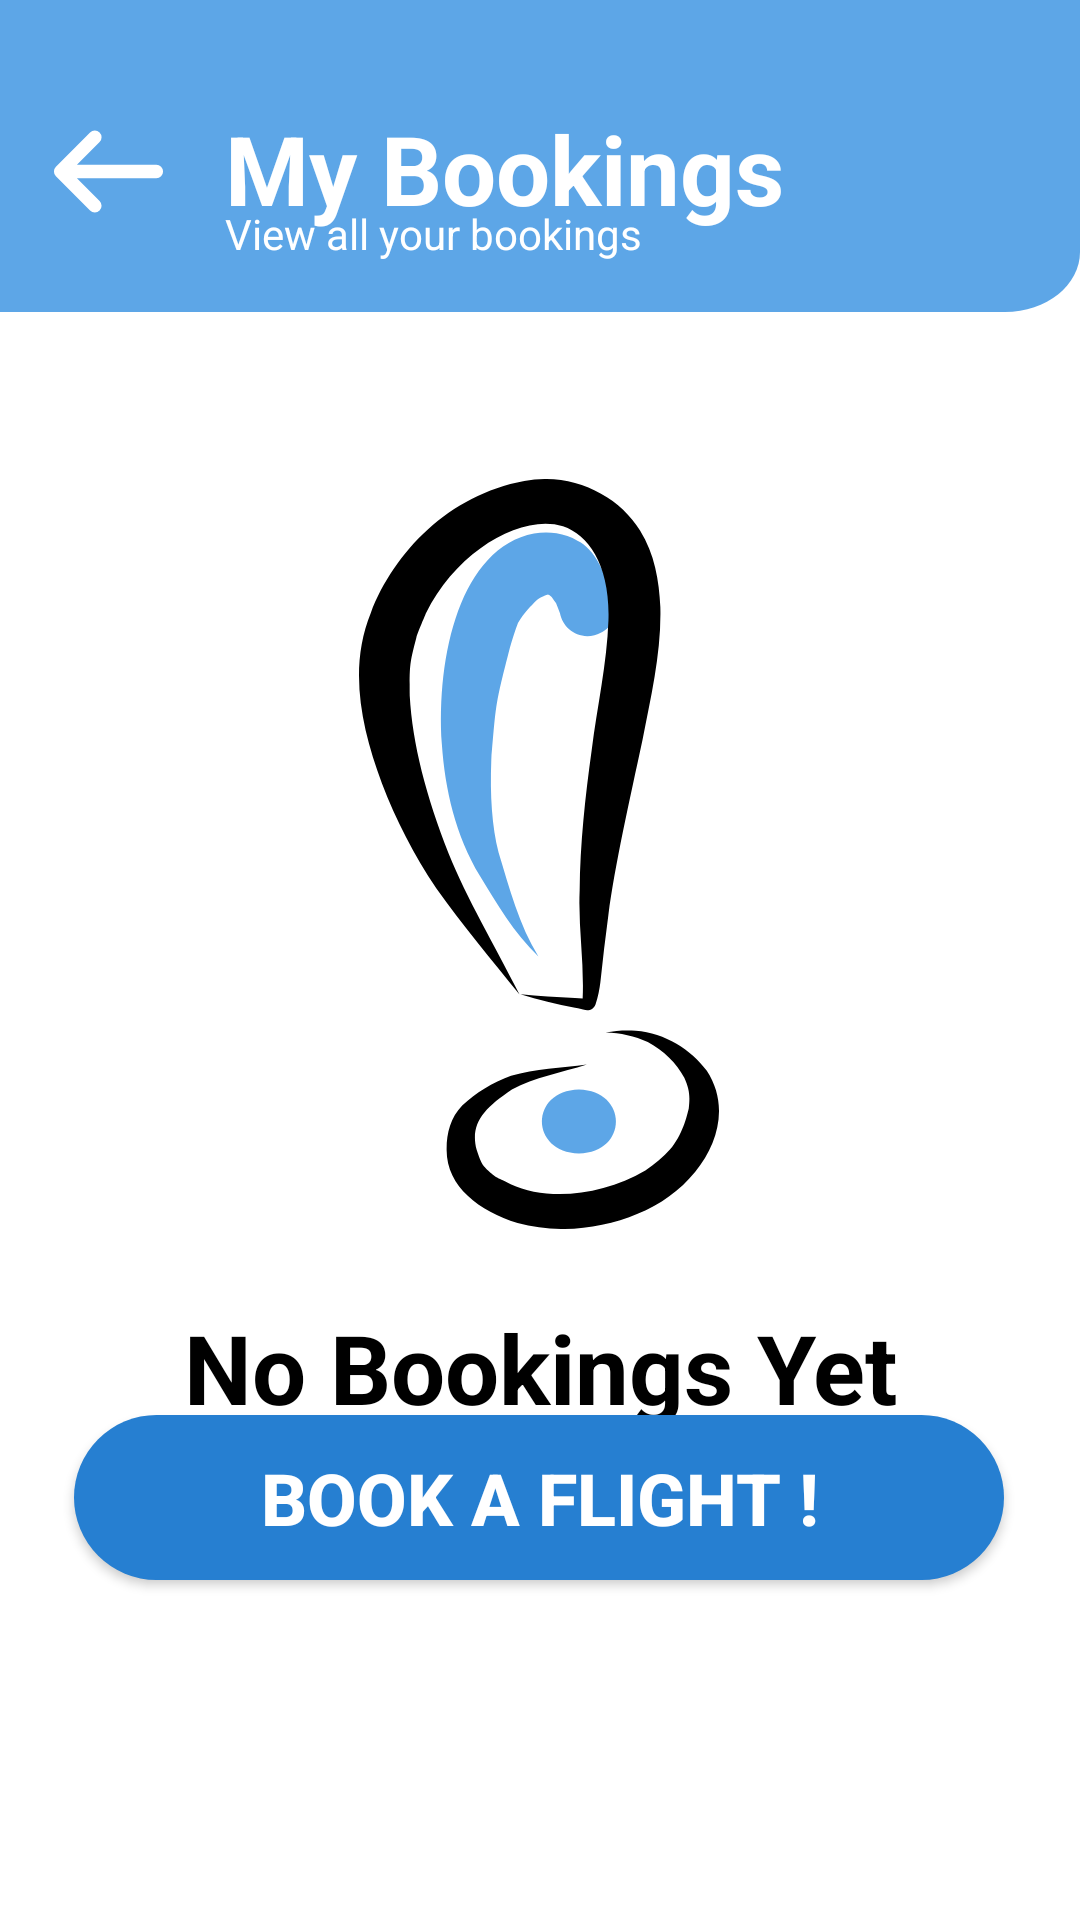

Android layout source for this screen:
<!-- AndroidManifest.xml: application theme Theme.SKIES -->
<!-- res/layout/activity_my_bookings_not_found.xml -->
<?xml version="1.0" encoding="utf-8"?>
<androidx.constraintlayout.widget.ConstraintLayout xmlns:android="http://schemas.android.com/apk/res/android"
    xmlns:app="http://schemas.android.com/apk/res-auto"
    xmlns:tools="http://schemas.android.com/tools"
    android:layout_width="match_parent"
    android:layout_height="match_parent"
    android:background="@drawable/page_background"
    tools:context=".myBookingsNotFound">

    <androidx.appcompat.widget.AppCompatButton
        android:id="@+id/button2"
        android:layout_width="45dp"
        android:layout_height="45dp"
        android:background="@drawable/back_button"
        app:layout_constraintBottom_toBottomOf="parent"
        app:layout_constraintEnd_toEndOf="parent"
        app:layout_constraintHorizontal_bias="0.043"
        app:layout_constraintStart_toStartOf="parent"
        app:layout_constraintTop_toTopOf="parent"
        app:layout_constraintVertical_bias="0.058" />

    <TextView
        android:id="@+id/textView6"
        android:layout_width="wrap_content"
        android:layout_height="wrap_content"
        android:text="My Bookings"
        android:textColor="@color/white"
        android:textSize="32dp"
        android:textStyle="bold"
        app:layout_constraintBottom_toBottomOf="@+id/button2"
        app:layout_constraintEnd_toEndOf="parent"
        app:layout_constraintHorizontal_bias="0.143"
        app:layout_constraintStart_toEndOf="@+id/button2"
        app:layout_constraintTop_toTopOf="@+id/button2"
        app:layout_constraintVertical_bias="0.063" />

    <TextView
        android:id="@+id/textView7"
        android:layout_width="wrap_content"
        android:layout_height="wrap_content"
        android:layout_marginTop="12dp"
        android:text="View all your bookings"
        android:textColor="@color/white"
        app:layout_constraintBottom_toBottomOf="@+id/textView6"
        app:layout_constraintEnd_toEndOf="@+id/textView6"
        app:layout_constraintHorizontal_bias="0.0"
        app:layout_constraintStart_toStartOf="@+id/textView6"
        app:layout_constraintTop_toBottomOf="@+id/textView6"
        app:layout_constraintVertical_bias="0.0" />

    <ImageView
        android:id="@+id/imageView8"
        android:layout_width="wrap_content"
        android:layout_height="wrap_content"
        app:layout_constraintBottom_toBottomOf="parent"
        app:layout_constraintEnd_toEndOf="parent"
        app:layout_constraintHorizontal_bias="0.498"
        app:layout_constraintStart_toStartOf="parent"
        app:layout_constraintTop_toTopOf="parent"
        app:layout_constraintVertical_bias="0.409"
        app:srcCompat="@drawable/not_found_img" />

    <TextView
        android:id="@+id/textView8"
        android:layout_width="wrap_content"
        android:layout_height="wrap_content"
        android:text="No Bookings Yet"
        android:textSize="32dp"
        android:textColor="@color/black"
        android:textStyle="bold"
        app:layout_constraintBottom_toBottomOf="parent"
        app:layout_constraintEnd_toEndOf="parent"
        app:layout_constraintStart_toStartOf="parent"
        app:layout_constraintTop_toBottomOf="@+id/imageView8"
        app:layout_constraintVertical_bias="0.132" />

    <androidx.appcompat.widget.AppCompatButton
        android:id="@+id/button5"
        android:layout_width="310dp"
        android:layout_height="55dp"
        android:background="@drawable/on_click"
        android:text="BOOK A FLIGHT !"
        android:textColor="@color/white"
        android:textSize="24dp"
        android:textStyle="bold"
        app:layout_constraintBottom_toBottomOf="parent"
        app:layout_constraintEnd_toEndOf="parent"
        app:layout_constraintHorizontal_bias="0.495"
        app:layout_constraintStart_toStartOf="parent"
        app:layout_constraintTop_toTopOf="parent"
        app:layout_constraintVertical_bias="0.806" />

</androidx.constraintlayout.widget.ConstraintLayout>
<!-- resources referenced by this layout -->
<resources>
  <!-- drawable back_button (drawable) -->
  <vector xmlns:android="http://schemas.android.com/apk/res/android"
      android:width="40dp"
      android:height="40dp"
      android:viewportWidth="40"
      android:viewportHeight="40">
      <path
          android:strokeColor="#FFFFFFFF"
          android:strokeWidth="4"
          android:strokeLineCap="round"
          android:strokeLineJoin="round"
          android:strokeMiterLimit="10"
          android:pathData="M15.95 9.88L5.83 20l10.12 10.12M34.17 20H6.12"/>
  </vector>
  <!-- drawable not_found_img: vector/xml drawable (drawable, 2610 chars, omitted) -->
  <!-- drawable on_click (drawable) -->
  <?xml version="1.0" encoding="utf-8"?>
  <selector xmlns:android="http://schemas.android.com/apk/res/android">
      <item android:drawable="@drawable/unclicked_button" android:state_pressed="false"/>
      <item android:drawable="@drawable/clicked_button" android:state_pressed="true"/>
  </selector>
  <!-- drawable page_background (drawable) -->
  <vector xmlns:android="http://schemas.android.com/apk/res/android"
      android:width="360dp"
      android:height="800dp"
      android:viewportWidth="360"
      android:viewportHeight="800">
      <group>
          <path
              android:fillColor="#FFFFFFFF"
              android:pathData="M0 0H360V800H0z"/>
          <group>
              <path
                  android:fillColor="#FF5DA6E7"
                  android:pathData="M0 0h360v105c0 13.8-11.2 25-25 25H0V0Z"/>
          </group>
      </group>
  </vector>
  <style name="Theme.SKIES" parent="Theme.MaterialComponents.DayNight.NoActionBar">
          
          <item name="colorPrimary">@color/purple_500</item>
          <item name="colorPrimaryVariant">@color/purple_700</item>
          <item name="colorOnPrimary">@color/white</item>
          
          <item name="colorSecondary">@color/teal_200</item>
          <item name="colorSecondaryVariant">@color/teal_700</item>
          <item name="colorOnSecondary">@color/black</item>
          
          <item name="android:statusBarColor" tools:targetApi="l">?attr/colorPrimaryVariant</item>
          
      </style>
  <!-- drawable unclicked_button (drawable) -->
  <?xml version="1.0" encoding="utf-8"?>
  <shape xmlns:android="http://schemas.android.com/apk/res/android" android:shape="rectangle">
      <solid android:color="#267FD1"/>
      <corners android:radius="100dp"/>
  </shape>
  <!-- drawable clicked_button (drawable) -->
  <?xml version="1.0" encoding="utf-8"?>
  <shape xmlns:android="http://schemas.android.com/apk/res/android" android:shape="rectangle">
      <solid android:color="#FF579EE0"/>
      <corners android:radius="100dp"/>
  </shape>
  <!-- not gathered from this repository: default colours our renderer supplied (Android Studio template values) -->
  <color name="purple_500">#FF6200EE</color>
  <color name="purple_700">#FF3700B3</color>
  <color name="teal_200">#FF03DAC5</color>
  <color name="teal_700">#FF018786</color>
  <color name="black">#FF000000</color>
  <color name="white">#FFFFFFFF</color>
</resources>
